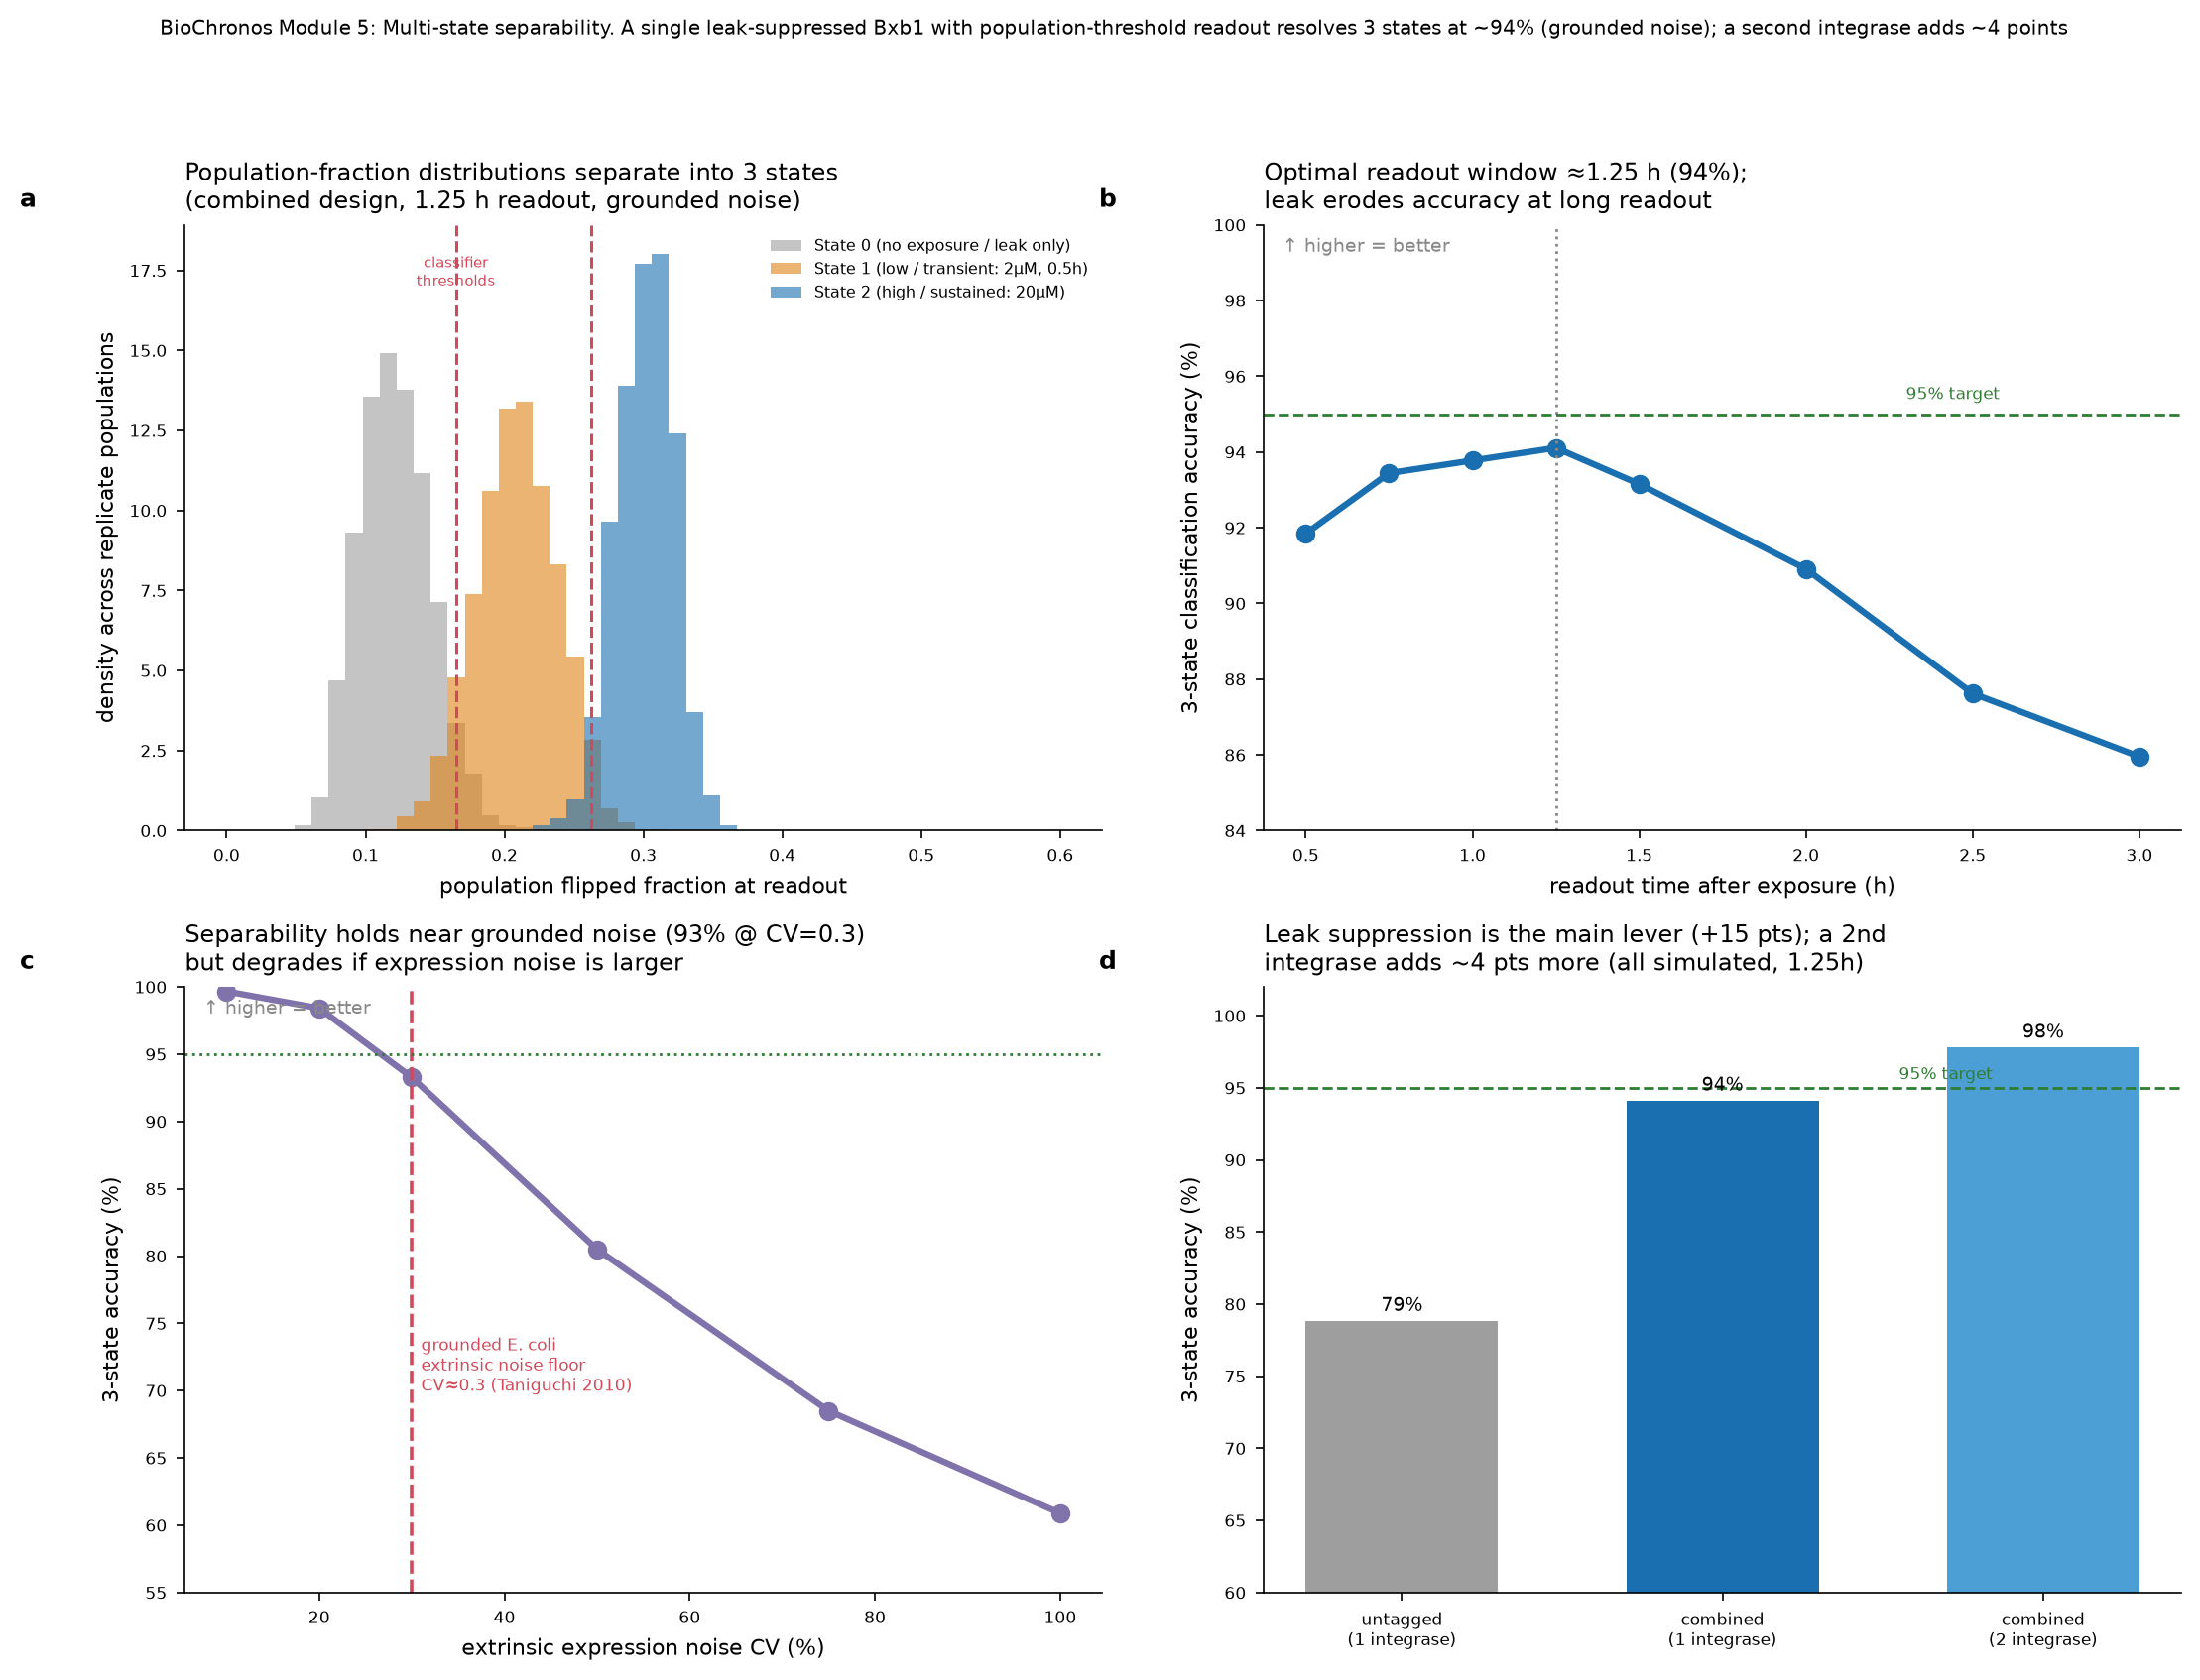

The file beside this chart, header and first rows:
analysis, t_read_h, ext_cv, mean_S0, mean_S1, mean_S2, overlap_S1_S2, accuracy_3state, thr1, thr2
readout_sweep_combined, 0.5, 0.3, 0.031, 0.076, 0.11, 0.194, 0.9184, 0.05, 0.09
readout_sweep_combined, 0.75, 0.3, 0.059, 0.125, 0.177, 0.14, 0.9344, 0.087, 0.153
readout_sweep_combined, 1.0, 0.3, 0.089, 0.169, 0.241, 0.105, 0.9378, 0.129, 0.208
readout_sweep_combined, 1.25, 0.3, 0.121, 0.209, 0.301, 0.057, 0.9411, 0.165, 0.262
readout_sweep_combined, 1.5, 0.3, 0.154, 0.245, 0.357, 0.045, 0.9316, 0.2, 0.308
readout_sweep_combined, 2.0, 0.3, 0.217, 0.31, 0.458, 0.021, 0.9091, 0.268, 0.392
readout_sweep_combined, 2.5, 0.3, 0.278, 0.367, 0.543, 0.012, 0.8762, 0.325, 0.481
readout_sweep_combined, 3.0, 0.3, 0.334, 0.418, 0.615, 0.009, 0.8596, 0.376, 0.551
noise_sweep_combined_1.25h, 1.25, 0.1, , , , , 0.9967, , 
noise_sweep_combined_1.25h, 1.25, 0.2, , , , , 0.9842, , 
noise_sweep_combined_1.25h, 1.25, 0.3, , , , , 0.9328, , 
noise_sweep_combined_1.25h, 1.25, 0.5, , , , , 0.805, , 
noise_sweep_combined_1.25h, 1.25, 0.75, , , , , 0.685, , 
noise_sweep_combined_1.25h, 1.25, 1.0, , , , , 0.6089, , 
design_compare_1.25h_cv0.3_untagged, 1.25, 0.3, 0.32, 0.364, 0.379, 0.488, 0.7883, , 
design_compare_1.25h_cv0.3_combined_1int, 1.25, 0.3, , , , , 0.9411, , 
design_compare_1.25h_cv0.3_combined_2int, 1.25, 0.3, , , , , 0.9778, , 
